The GitHub repository sunyongke/woodRecognition contains a labelled image folder "images" with 21 categories: Cassia siamea, Cinnamomum camphora, Dalbergia bariensis, Dalbergia cochinchinensis, Dalbergia fusca, Dalbergia latifolia, Dalbergia odorifera, Dalbergia oliveri, Diospyros ebenum, Excentrodendron hsienmu, Intsia spp, Mesua ferrea, Pterocarpus erinaceus, Pterocarpus indicus, Pterocarpus macrocarpus, Pterocarpus santalinus, Taiwania flousiana, Tectona grandis, Terminalia myriocarpa, Terminalia tomentosa, Xylia dolabriformis. Examples follow, each with its label.

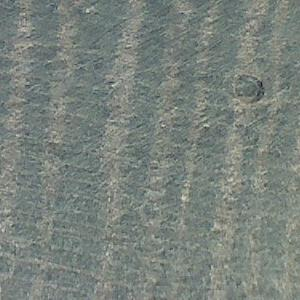
Label: Dalbergia fusca

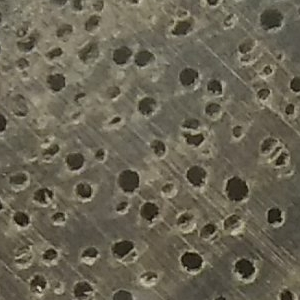
Label: Terminalia myriocarpa

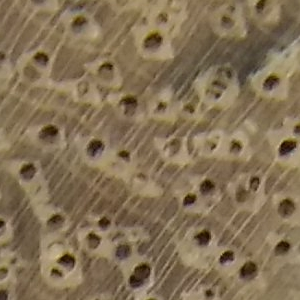
Label: Intsia spp

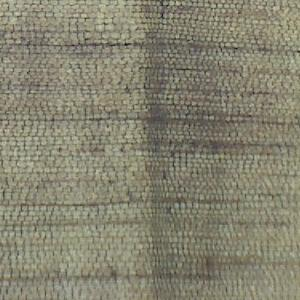
Label: Taiwania flousiana

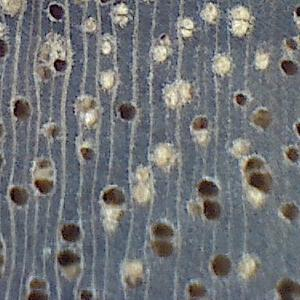
Label: Excentrodendron hsienmu

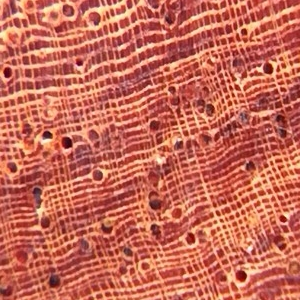
Label: Dalbergia oliveri
